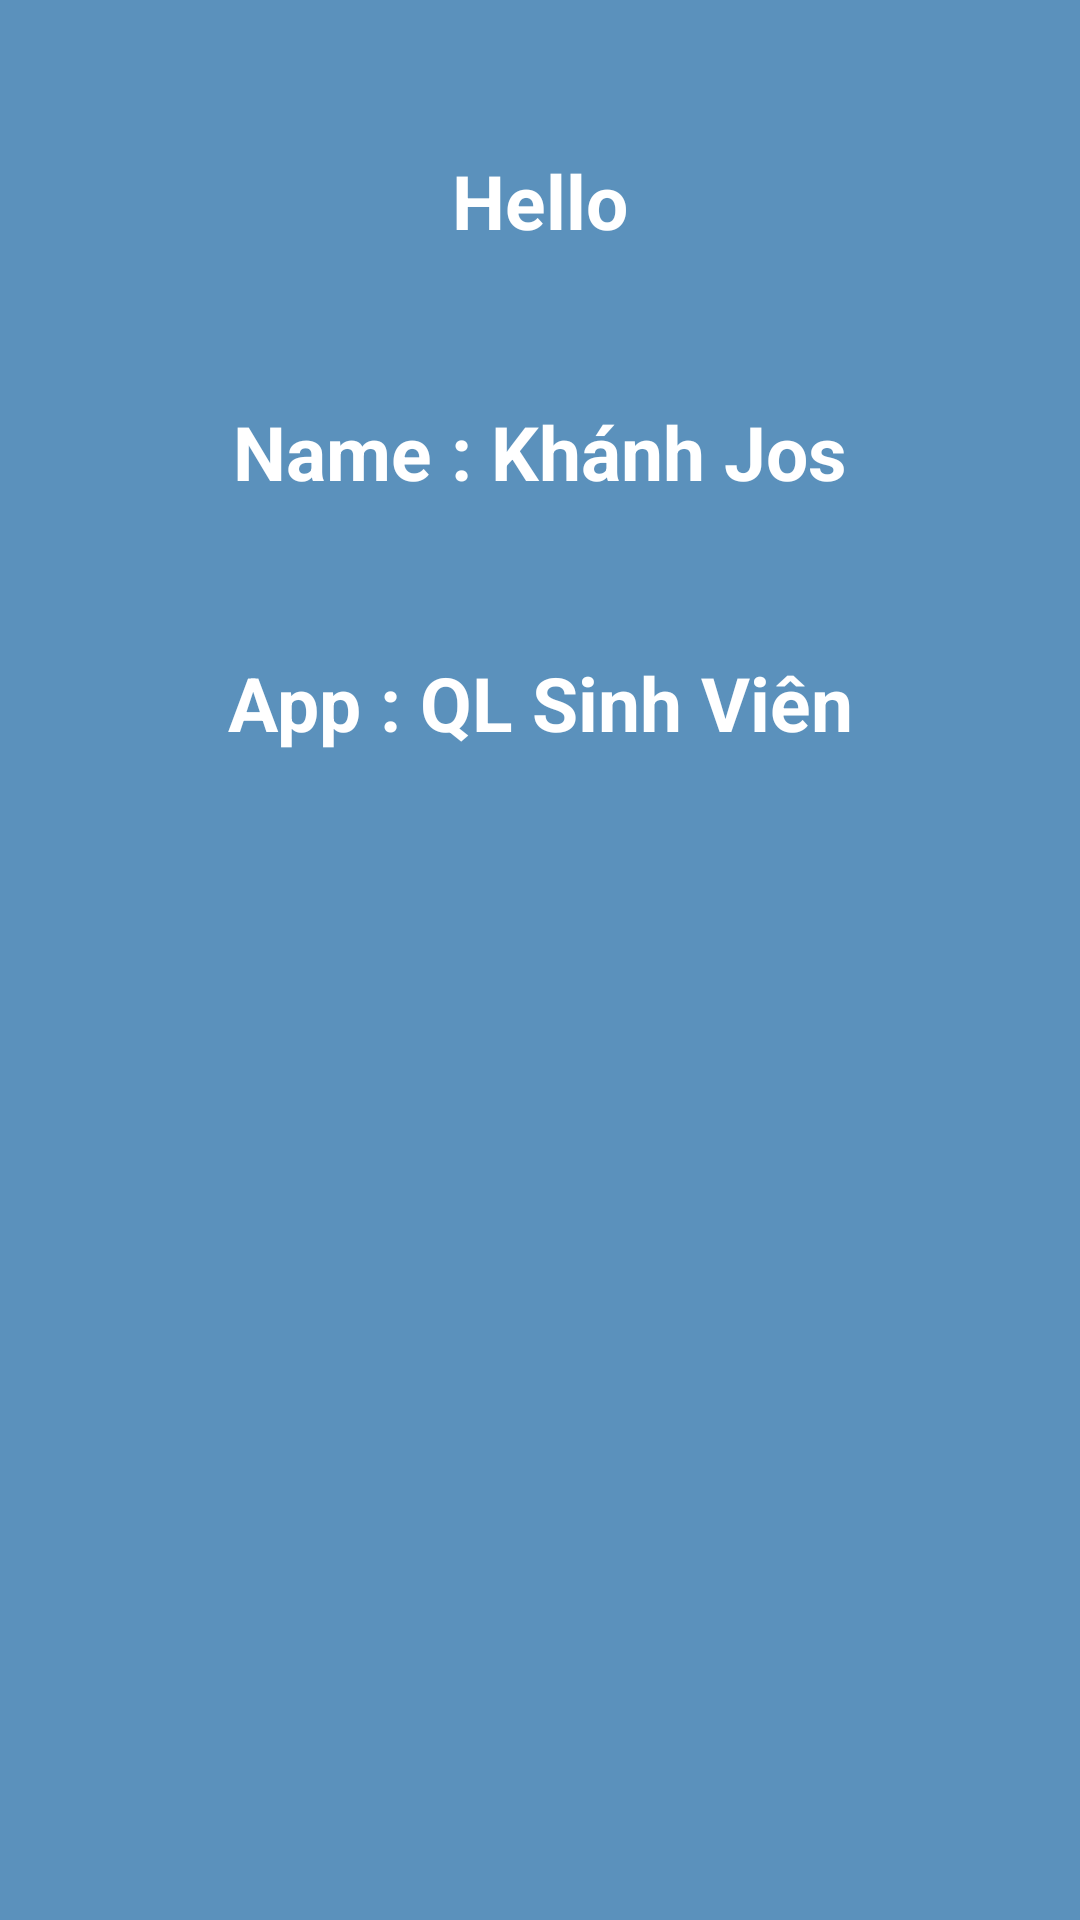

Reconstruct the res/layout file that produces this screen, plus the resources it refers to.
<!-- AndroidManifest.xml: application theme Theme.QLSinhVien -->
<!-- res/layout/dialoginformation.xml -->
<?xml version="1.0" encoding="utf-8"?>

<LinearLayout
    xmlns:android="http://schemas.android.com/apk/res/android"
    xmlns:app="http://schemas.android.com/apk/res-auto"
    xmlns:tools="http://schemas.android.com/tools"
    android:layout_width="340dp"
    android:orientation="vertical"
    android:background="#5B91BC"
    android:layout_height="300dp">
    <TextView
        android:layout_gravity="center"
        android:layout_marginTop="50dp"
        android:textColor="#FFFFFF"
        android:textStyle="bold"
        android:textSize="25sp"
        android:gravity="center"
        android:text="Hello"
        android:layout_width="match_parent"
        android:layout_height="wrap_content"
        ></TextView>
    <TextView
        android:layout_gravity="center"
        android:layout_marginTop="50dp"
        android:textColor="#FFFFFF"
        android:textStyle="bold"
        android:textSize="25sp"
        android:gravity="center"
        android:text="Name : Khánh Jos"
        android:layout_width="match_parent"
        android:layout_height="wrap_content"
        ></TextView>
    <TextView
        android:layout_gravity="center"
        android:layout_marginTop="50dp"
        android:textColor="#FFFFFF"
        android:textStyle="bold"
        android:textSize="25sp"
        android:gravity="center"
        android:text="App : QL Sinh Viên"
        android:layout_width="match_parent"
        android:layout_height="wrap_content"
        ></TextView>
</LinearLayout>
<!-- resources referenced by this layout -->
<resources>
  <style name="Theme.QLSinhVien" parent="Theme.MaterialComponents.DayNight.NoActionBar">
          
          <item name="colorPrimary">@color/purple_500</item>
          <item name="colorPrimaryVariant">@color/purple_700</item>
          <item name="colorOnPrimary">@color/white</item>
          
          <item name="colorSecondary">@color/teal_200</item>
          <item name="colorSecondaryVariant">@color/teal_700</item>
          <item name="colorOnSecondary">@color/black</item>
          
          <item name="android:statusBarColor" tools:targetApi="l">?attr/colorPrimaryVariant</item>
          
      </style>
  <!-- not gathered from this repository: default colours our renderer supplied (Android Studio template values) -->
  <color name="purple_500">#FF6200EE</color>
  <color name="purple_700">#FF3700B3</color>
  <color name="teal_200">#FF03DAC5</color>
  <color name="teal_700">#FF018786</color>
  <color name="black">#FF000000</color>
  <color name="white">#FFFFFFFF</color>
</resources>
